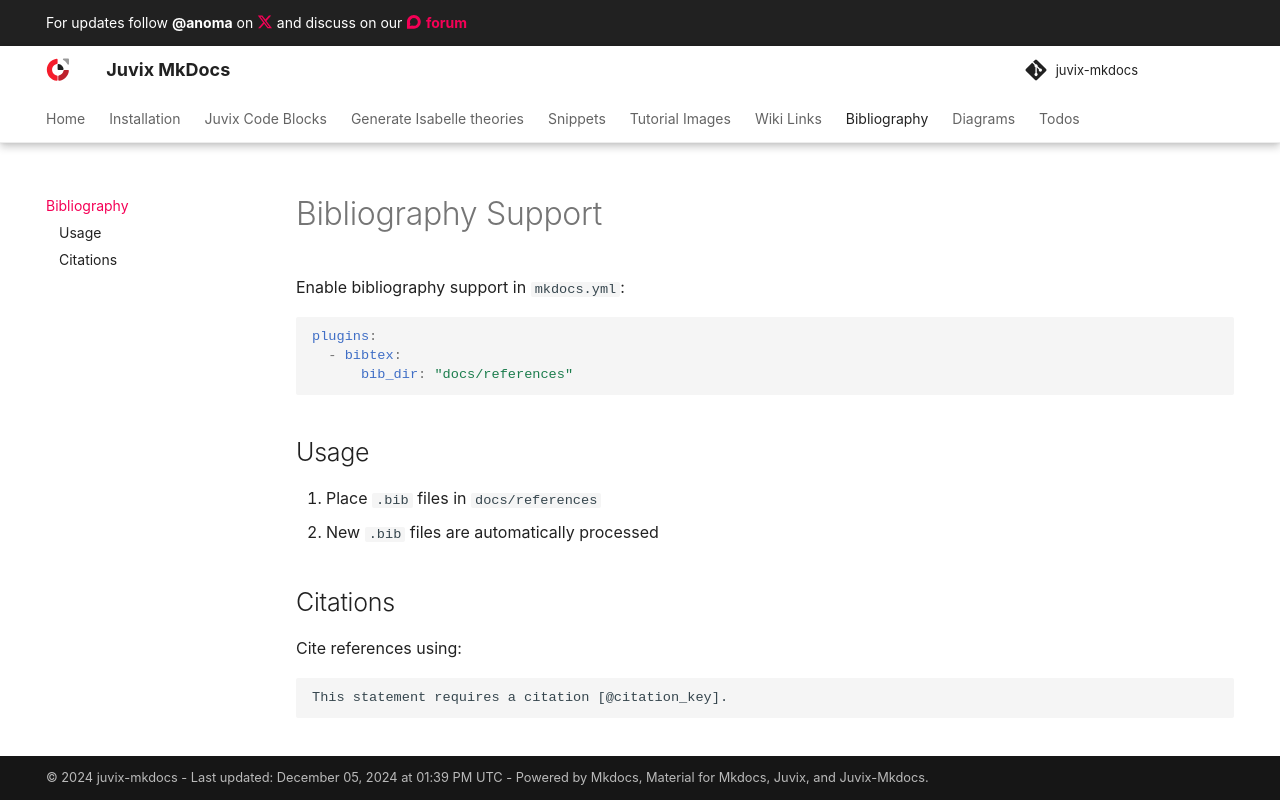

repository: anoma/juvix-mkdocs · page: tutorial/bibliography.html · generator: mkdocs

# Bibliography Support

Enable bibliography support in `mkdocs.yml`:

```yaml
plugins:
  - bibtex:
      bib_dir: "docs/references"
```

## Usage

1. Place `.bib` files in `docs/references`
2. New `.bib` files are automatically processed

## Citations

Cite references using:
```text
This statement requires a citation [@citation_key].
```
